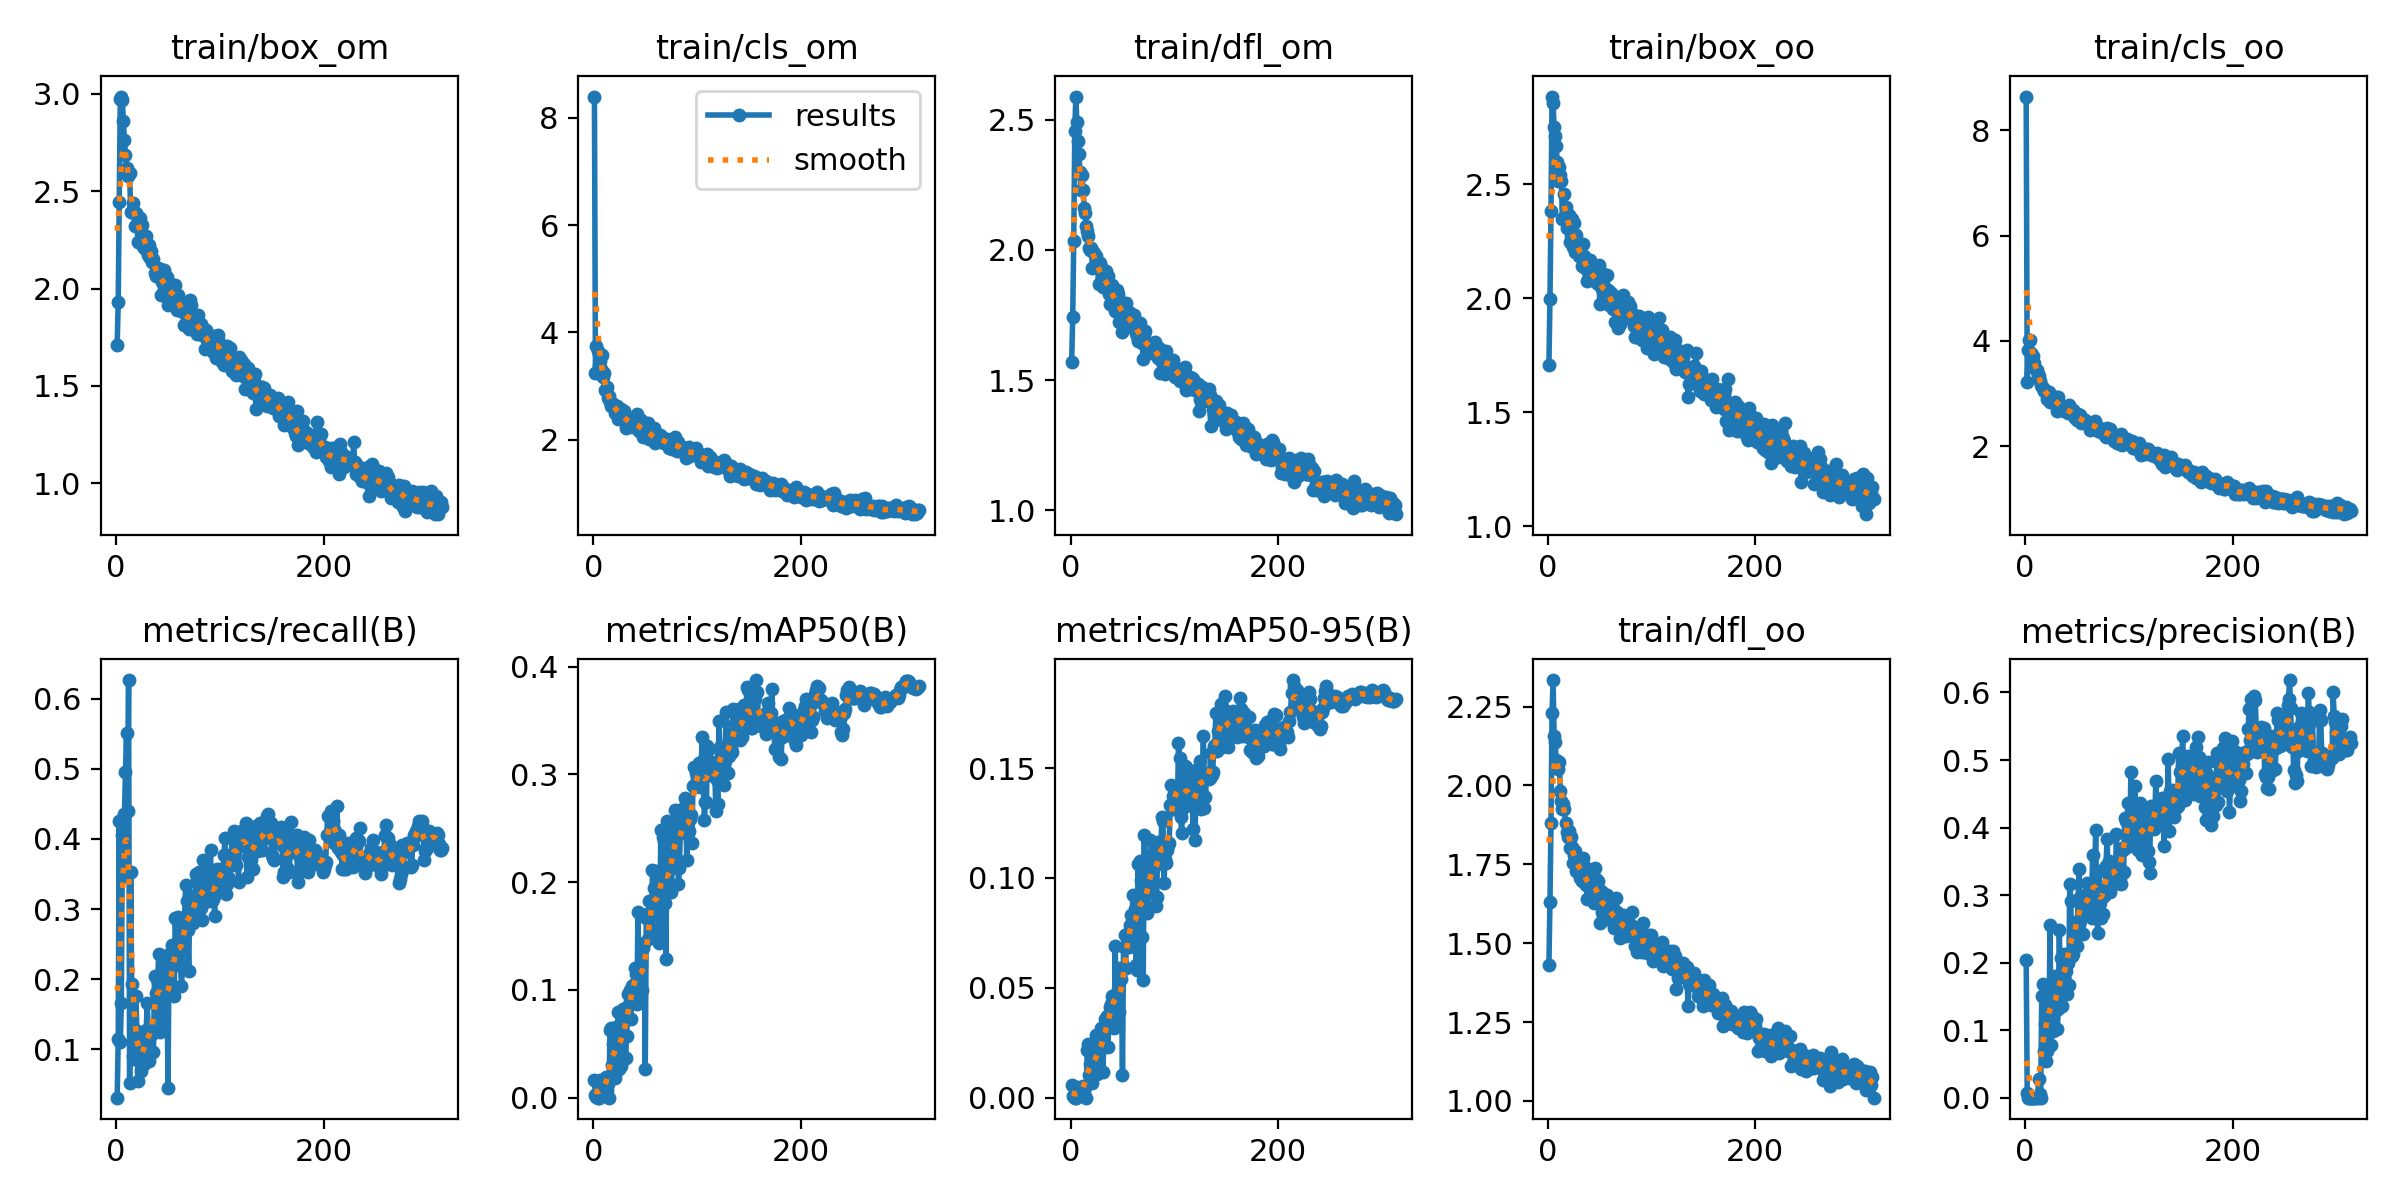

Values plotted in this chart, from the file beside it:
epoch, train/box_om, train/cls_om, train/dfl_om, train/box_oo, train/cls_oo, train/dfl_oo, metrics/precision(B), metrics/recall(B), metrics/mAP50(B), metrics/mAP50-95(B), val/box_om, val/cls_om, val/dfl_om, val/box_oo, val/cls_oo, val/dfl_oo, lr/pg0, lr/pg1, lr/pg2
1, 1.709, 8.4, 1.571, 1.708, 8.644, 1.432, 0.2037, 0.03114, 0.01606, 0.00564, 0.05609, 24.76, 0.05212, 0.05526, 3.163, 0.04741, 0.0033, 0.0033, 0.0033
2, 1.929, 3.238, 1.744, 1.998, 3.214, 1.632, 0.00749, 0.1142, 0.0029, 0.00086, 0.07792, 727.7, 0.06499, 0.07467, 153, 0.05845, 0.006626, 0.006626, 0.006626
3, 2.442, 3.744, 2.034, 2.384, 3.82, 1.882, 0.0002, 0.4256, 0.00091, 0.00023, 0.1051, 258.8, 0.1433, 0.09708, 114.4, 0.09369, 0.009947, 0.009947, 0.009947
4, 2.973, 3.653, 2.457, 2.884, 4.016, 2.23, 5e-05, 0.1107, 4e-05, 1e-05, 0.1125, 26.83, 0.2931, 0.1117, 127, 0.3584, 0.00997, 0.00997, 0.00997
5, 2.986, 3.399, 2.589, 2.857, 4.014, 2.334, 8e-05, 0.1661, 7e-05, 2e-05, 0.09409, 906, 0.08895, 0.09171, 233.2, 0.08173, 0.00997, 0.00997, 0.00997
6, 2.968, 3.46, 2.491, 2.75, 3.759, 2.155, 0.00019, 0.4048, 0.01624, 0.0047, 0.08811, 171.1, 0.08554, 0.08422, 81.22, 0.07261, 0.00996, 0.00996, 0.00996
7, 2.858, 3.313, 2.42, 2.712, 3.656, 2.138, 0.00016, 0.346, 0.00403, 0.00102, 0.09416, 53.66, 0.08376, 0.09331, 17.83, 0.07686, 0.00995, 0.00995, 0.00995
8, 2.762, 3.578, 2.369, 2.666, 3.712, 2.081, 0.00021, 0.436, 0.00547, 0.00151, 0.08741, 96.33, 0.07882, 0.08686, 52.8, 0.06778, 0.009941, 0.009941, 0.009941
9, 2.686, 3.167, 2.298, 2.596, 3.575, 2.078, 0.00023, 0.4948, 0.00885, 0.00315, 0.08446, 142.9, 0.07666, 0.08373, 33.92, 0.06968, 0.009931, 0.009931, 0.009931
10, 2.618, 3.247, 2.231, 2.513, 3.446, 2.053, 0.00026, 0.5502, 0.00406, 0.0013, 0.08538, 92.44, 0.0773, 0.08243, 27.84, 0.06759, 0.009921, 0.009921, 0.009921
11, 2.579, 2.932, 2.286, 2.575, 3.439, 2.076, 0.00149, 0.4395, 0.00404, 0.00143, 0.08763, 44.24, 0.08167, 0.08618, 12.92, 0.07218, 0.009911, 0.009911, 0.009911
12, 2.595, 2.931, 2.231, 2.54, 3.374, 1.982, 0.0003, 0.6263, 0.01964, 0.0053, 0.07854, 57.79, 0.07142, 0.07809, 19.06, 0.0654, 0.009901, 0.009901, 0.009901
13, 2.593, 2.979, 2.16, 2.515, 3.332, 1.95, 0.02736, 0.0519, 0.00758, 0.0025, 0.08142, 82.22, 0.07652, 0.07708, 28.61, 0.06492, 0.009891, 0.009891, 0.009891
14, 2.394, 2.767, 2.143, 2.349, 3.227, 1.925, 0.0049, 0.3529, 0.01252, 0.00494, 0.078, 229.2, 0.07132, 0.07661, 41.28, 0.0639, 0.009881, 0.009881, 0.009881
15, 2.393, 2.818, 2.093, 2.351, 3.166, 1.941, 9e-05, 0.1938, 6e-05, 2e-05, 0.1042, 12.18, 0.09223, 0.09788, 9.296, 0.08954, 0.009871, 0.009871, 0.009871
16, 2.439, 2.695, 2.074, 2.454, 3.114, 1.925, 0.1503, 0.08997, 0.06268, 0.0217, 0.07721, 15.59, 0.06935, 0.07682, 3.614, 0.06327, 0.009861, 0.009861, 0.009861
17, 2.393, 2.631, 2.054, 2.398, 3.095, 1.881, 0.168, 0.08651, 0.06465, 0.02442, 0.07192, 25.54, 0.06648, 0.07406, 6.768, 0.06157, 0.009851, 0.009851, 0.009851
18, 2.321, 2.683, 2.008, 2.308, 3.037, 1.853, 0.06912, 0.128, 0.0305, 0.01043, 0.07326, 43.98, 0.06529, 0.07161, 13.75, 0.05914, 0.009842, 0.009842, 0.009842
19, 2.388, 2.625, 2.002, 2.36, 3.053, 1.836, 0.109, 0.1765, 0.05013, 0.01548, 0.07415, 15.24, 0.06761, 0.07296, 4.66, 0.06072, 0.009832, 0.009832, 0.009832
20, 2.373, 2.639, 2.009, 2.363, 3.039, 1.857, 0.05466, 0.1268, 0.02493, 0.00915, 0.0709, 44.94, 0.06427, 0.06911, 12, 0.05832, 0.009822, 0.009822, 0.009822
21, 2.237, 2.498, 1.932, 2.247, 2.9, 1.801, 0.06896, 0.05536, 0.01846, 0.00648, 0.07571, 56.79, 0.06742, 0.07204, 14.16, 0.06038, 0.009812, 0.009812, 0.009812
22, 2.339, 2.59, 1.992, 2.274, 2.998, 1.838, 0.1643, 0.09343, 0.06563, 0.0232, 0.07091, 24.88, 0.06441, 0.07153, 7.27, 0.05974, 0.009802, 0.009802, 0.009802
23, 2.363, 2.634, 1.987, 2.346, 3.025, 1.806, 0.09958, 0.08304, 0.04251, 0.01392, 0.0745, 7.738, 0.06656, 0.07205, 3.121, 0.05908, 0.009792, 0.009792, 0.009792
24, 2.241, 2.389, 1.976, 2.223, 2.842, 1.753, 0.2559, 0.0692, 0.07974, 0.02862, 0.06909, 20.66, 0.06401, 0.07092, 4.942, 0.05752, 0.009782, 0.009782, 0.009782
25, 2.328, 2.426, 1.951, 2.33, 2.888, 1.78, 0.07757, 0.1107, 0.02705, 0.01096, 0.07418, 59.3, 0.06692, 0.07211, 12.68, 0.05949, 0.009772, 0.009772, 0.009772
26, 2.219, 2.489, 1.936, 2.201, 2.902, 1.791, 0.1487, 0.08997, 0.05101, 0.02075, 0.07127, 23.54, 0.06606, 0.06888, 6.563, 0.05832, 0.009762, 0.009762, 0.009762
27, 2.206, 2.571, 1.871, 2.275, 2.903, 1.729, 0.09857, 0.07958, 0.02956, 0.01239, 0.07323, 50.92, 0.06669, 0.07507, 10.64, 0.05848, 0.009753, 0.009753, 0.009753
28, 2.262, 2.414, 1.949, 2.232, 2.861, 1.773, 0.1315, 0.09689, 0.06425, 0.0266, 0.07097, 24.77, 0.06578, 0.07078, 4.802, 0.05882, 0.009743, 0.009743, 0.009743
29, 2.272, 2.402, 1.933, 2.205, 2.866, 1.747, 0.18, 0.128, 0.08223, 0.03194, 0.06939, 10.34, 0.06212, 0.06901, 3.339, 0.05709, 0.009733, 0.009733, 0.009733
30, 2.194, 2.54, 1.893, 2.186, 2.923, 1.747, 0.1553, 0.1661, 0.07138, 0.02553, 0.06894, 42.06, 0.06265, 0.06941, 10.68, 0.05679, 0.009723, 0.009723, 0.009723
31, 2.171, 2.216, 1.857, 2.186, 2.671, 1.708, 0.1013, 0.1177, 0.03659, 0.01154, 0.07506, 34.54, 0.06497, 0.07331, 7.95, 0.05942, 0.009713, 0.009713, 0.009713
32, 2.223, 2.419, 1.896, 2.234, 2.927, 1.736, 0.1318, 0.08304, 0.05694, 0.02335, 0.06836, 34.68, 0.06247, 0.06954, 7.125, 0.05602, 0.009703, 0.009703, 0.009703
33, 2.157, 2.349, 1.869, 2.141, 2.747, 1.698, 0.2482, 0.1211, 0.09578, 0.03596, 0.0717, 0.4481, 0.06438, 0.0726, 0.2396, 0.05879, 0.009693, 0.009693, 0.009693
34, 2.193, 2.309, 1.918, 2.237, 2.782, 1.769, 0.1543, 0.1246, 0.08723, 0.03586, 0.06486, 23.16, 0.06021, 0.06526, 5.384, 0.05526, 0.009683, 0.009683, 0.009683
35, 2.136, 2.345, 1.873, 2.185, 2.753, 1.713, 0.2074, 0.1213, 0.1002, 0.03702, 0.0665, 18.34, 0.06072, 0.0696, 5.032, 0.05633, 0.009673, 0.009673, 0.009673
36, 2.15, 2.312, 1.9, 2.144, 2.721, 1.742, 0.1359, 0.09689, 0.07289, 0.02319, 0.06853, 3.214, 0.06541, 0.06859, 1.232, 0.05862, 0.009663, 0.009663, 0.009663
37, 2.081, 2.24, 1.833, 2.128, 2.666, 1.684, 0.2135, 0.2041, 0.1035, 0.03694, 0.06676, 55.03, 0.06097, 0.06801, 16.19, 0.0557, 0.009654, 0.009654, 0.009654
38, 2.063, 2.359, 1.793, 2.074, 2.696, 1.641, 0.1893, 0.1799, 0.1046, 0.04121, 0.06494, 61.67, 0.05924, 0.06594, 7.135, 0.05365, 0.009644, 0.009644, 0.009644
39, 2.079, 2.319, 1.845, 2.13, 2.694, 1.706, 0.1879, 0.2007, 0.1004, 0.04285, 0.06428, 66.74, 0.05897, 0.064, 20.08, 0.0523, 0.009634, 0.009634, 0.009634
40, 2.106, 2.227, 1.867, 2.098, 2.69, 1.708, 0.154, 0.1953, 0.1204, 0.04605, 0.0644, 22.64, 0.05974, 0.06685, 5.441, 0.0549, 0.009624, 0.009624, 0.009624
41, 2.072, 2.237, 1.808, 2.165, 2.63, 1.673, 0.199, 0.2353, 0.115, 0.04455, 0.07017, 2.156, 0.06443, 0.07022, 0.9592, 0.0568, 0.009614, 0.009614, 0.009614
42, 2.101, 2.475, 1.849, 2.096, 2.771, 1.683, 0.1668, 0.1246, 0.08653, 0.03169, 0.06755, 8.127, 0.06155, 0.06832, 2.728, 0.05682, 0.009604, 0.009604, 0.009604
43, 1.967, 2.224, 1.767, 2.08, 2.633, 1.671, 0.3159, 0.2076, 0.1726, 0.06913, 0.06201, 2.605, 0.05888, 0.06466, 0.7615, 0.05476, 0.009594, 0.009594, 0.009594
44, 2.036, 2.152, 1.766, 2.087, 2.632, 1.627, 0.2908, 0.1696, 0.1011, 0.03843, 0.06884, 3.08, 0.06422, 0.06857, 1.01, 0.05658, 0.009584, 0.009584, 0.009584
45, 2.06, 2.21, 1.847, 2.107, 2.665, 1.739, 0.2101, 0.1349, 0.09279, 0.0371, 0.06929, 23.63, 0.06261, 0.06832, 6.127, 0.0571, 0.009574, 0.009574, 0.009574
46, 2.096, 2.362, 1.831, 2.072, 2.677, 1.702, 0.2121, 0.1868, 0.1231, 0.04912, 0.06393, 55.06, 0.05895, 0.06555, 14.05, 0.05417, 0.009564, 0.009564, 0.009564
47, 1.99, 2.166, 1.725, 2.104, 2.57, 1.645, 0.2255, 0.1938, 0.09947, 0.03885, 0.06449, 30.06, 0.05986, 0.06797, 5.778, 0.05465, 0.009555, 0.009555, 0.009555
48, 1.994, 2.043, 1.804, 2.061, 2.529, 1.696, 0.2361, 0.2041, 0.1386, 0.05882, 0.06411, 6.159, 0.05932, 0.06602, 1.879, 0.0535, 0.009545, 0.009545, 0.009545
49, 2.06, 2.211, 1.798, 2.143, 2.585, 1.664, 0.2597, 0.2215, 0.1433, 0.05413, 0.06398, 15.61, 0.05938, 0.06519, 3.596, 0.05425, 0.009535, 0.009535, 0.009535
50, 1.917, 2.239, 1.687, 1.973, 2.504, 1.564, 0.2248, 0.04498, 0.02705, 0.01031, 0.07, 2.157, 0.06346, 0.0703, 0.8699, 0.05619, 0.009525, 0.009525, 0.009525
51, 2.007, 2.137, 1.76, 2.115, 2.616, 1.664, 0.2939, 0.2353, 0.1669, 0.06845, 0.06363, 14.03, 0.05783, 0.06566, 3.213, 0.05384, 0.009515, 0.009515, 0.009515
52, 1.962, 2.093, 1.745, 2.039, 2.489, 1.599, 0.3382, 0.1868, 0.1705, 0.07421, 0.0633, 0.3171, 0.06007, 0.06608, 0.2416, 0.05358, 0.009505, 0.009505, 0.009505
53, 2.024, 2.316, 1.798, 2.057, 2.594, 1.661, 0.2617, 0.1868, 0.1473, 0.05879, 0.06493, 8.759, 0.06006, 0.06667, 2.275, 0.05603, 0.009495, 0.009495, 0.009495
54, 1.987, 2.003, 1.715, 2.006, 2.439, 1.603, 0.2919, 0.2491, 0.1822, 0.07455, 0.06411, 3.543, 0.05772, 0.06403, 1.3, 0.05136, 0.009485, 0.009485, 0.009485
55, 1.937, 2.109, 1.71, 2.002, 2.478, 1.591, 0.2803, 0.2183, 0.168, 0.07234, 0.063, 3.954, 0.05835, 0.06461, 1.167, 0.05325, 0.009475, 0.009475, 0.009475
56, 1.942, 2.043, 1.763, 2.02, 2.483, 1.644, 0.242, 0.1765, 0.1574, 0.06859, 0.06391, 34.78, 0.05819, 0.06396, 5.957, 0.05237, 0.009465, 0.009465, 0.009465
57, 2.018, 2.034, 1.759, 2.099, 2.48, 1.651, 0.2954, 0.2872, 0.2115, 0.07842, 0.06565, 4.982, 0.05944, 0.06612, 1.274, 0.05551, 0.009456, 0.009456, 0.009456
58, 1.964, 2.217, 1.715, 2.033, 2.5, 1.592, 0.2998, 0.2475, 0.1944, 0.08307, 0.06257, 4.371, 0.05848, 0.06463, 1.378, 0.05389, 0.009446, 0.009446, 0.009446
59, 1.887, 1.934, 1.704, 1.968, 2.438, 1.604, 0.2846, 0.2491, 0.175, 0.0765, 0.06449, 0.9949, 0.05954, 0.06513, 0.2432, 0.05484, 0.009436, 0.009436, 0.009436
60, 1.968, 1.989, 1.727, 2.028, 2.464, 1.599, 0.3176, 0.2883, 0.2099, 0.09235, 0.06216, 3.164, 0.05658, 0.06209, 0.8733, 0.05218, 0.009426, 0.009426, 0.009426
... 254 more rows
